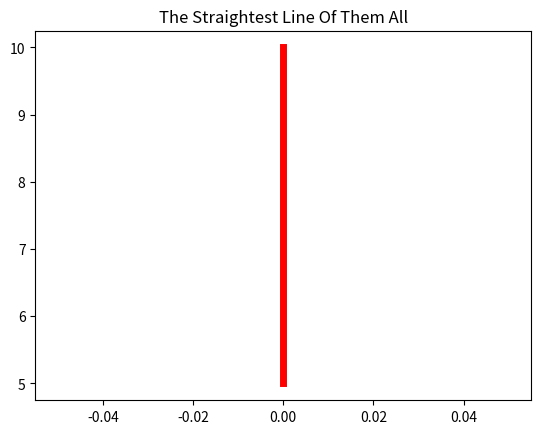

Here is the Python script that generated this plot:
#print(wordcountintxt("sample_text_1.txt"))

from matplotlib import pyplot as plt

plt.plot([0, 0], [5, 10], 'r', linewidth=5)
plt.title("The Straightest Line Of Them All")
plt.show()